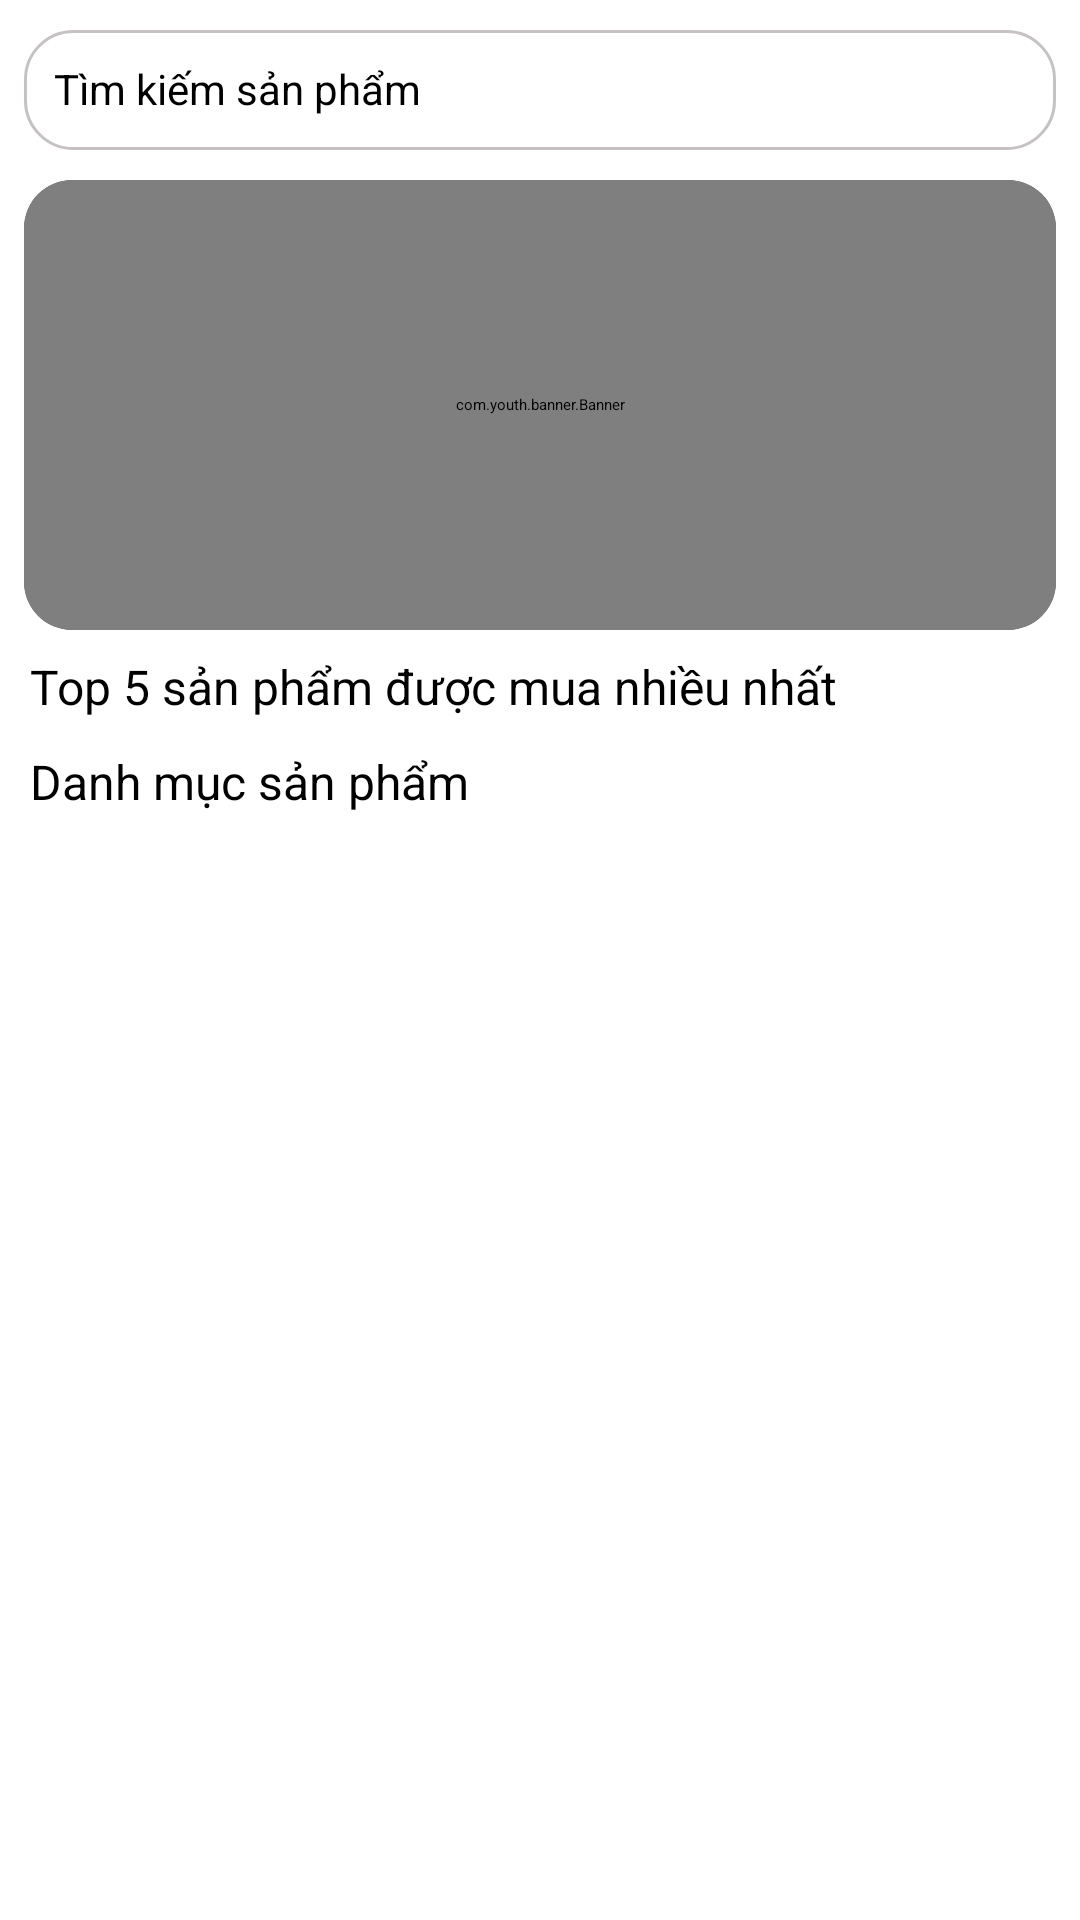

Write the Android layout XML for this screen, with the resource values it uses.
<!-- AndroidManifest.xml: application theme Theme.OrderFood -->
<!-- res/layout/fragment_home.xml -->
<?xml version="1.0" encoding="utf-8"?>
<androidx.core.widget.NestedScrollView xmlns:android="http://schemas.android.com/apk/res/android"
    xmlns:app="http://schemas.android.com/apk/res-auto"
    xmlns:tools="http://schemas.android.com/tools"
    android:layout_width="match_parent"
    android:layout_height="match_parent"
    android:orientation="vertical"
    tools:context=".home.HomeFragment">

    <LinearLayout
        android:layout_width="match_parent"
        android:layout_height="match_parent"
        android:orientation="vertical">
        <EditText
            android:layout_marginTop="10dp"
            android:id="@+id/edt"
            android:layout_width="match_parent"
            android:layout_height="40dp"
            android:layout_marginHorizontal="8dp"
            android:layout_marginBottom="10dp"
            android:background="@drawable/bg_21"
            android:hint="Tìm kiếm sản phẩm"
            android:paddingHorizontal="10dp"
            android:paddingVertical="10dp"
            android:textSize="14sp" />
        <androidx.cardview.widget.CardView
            android:layout_width="match_parent"
            android:layout_height="150dp"
            android:layout_marginHorizontal="8dp"
            app:cardCornerRadius="16dp"
            app:cardElevation="4dp">

            <com.youth.banner.Banner
                android:id="@+id/banner"
                android:layout_width="match_parent"
                android:layout_height="match_parent"
                android:layout_margin="0dp"
                app:layout_constraintTop_toTopOf="parent"
                app:layout_constraintBottom_toBottomOf="parent"
                app:layout_constraintStart_toStartOf="parent"
                app:layout_constraintEnd_toEndOf="parent"/>

        </androidx.cardview.widget.CardView>

        <LinearLayout
            android:layout_marginTop="8dp"
            android:orientation="vertical"
            android:layout_width="match_parent"
            android:layout_height="wrap_content">
            <TextView
                android:textColor="@color/black"
                android:layout_marginStart="10dp"
                android:textSize="16sp"
                android:text="@string/topsanpham"
                android:layout_width="wrap_content"
                android:layout_height="wrap_content"/>
            <androidx.recyclerview.widget.RecyclerView
                android:id="@+id/rcvTopSanPham"
                android:orientation="horizontal"
                app:layoutManager="androidx.recyclerview.widget.LinearLayoutManager"
                android:layout_width="match_parent"
                android:layout_height="wrap_content"/>
        </LinearLayout>

        <LinearLayout
            android:layout_marginTop="10dp"
            android:orientation="vertical"
            android:layout_width="match_parent"
            android:layout_height="wrap_content">
            <TextView
                android:textColor="@color/black"
                android:layout_marginStart="10dp"
                android:textSize="16sp"
                android:text="@string/categoty"
                android:layout_width="wrap_content"
                android:layout_height="wrap_content"/>
            <androidx.recyclerview.widget.RecyclerView
                android:id="@+id/recyclerViewCategory"
                android:layout_width="match_parent"
                android:layout_height="wrap_content"
                android:orientation="horizontal"
                app:layoutManager="androidx.recyclerview.widget.LinearLayoutManager" />
        </LinearLayout>


        <androidx.recyclerview.widget.RecyclerView
            android:id="@+id/recylerView"
            android:layout_width="match_parent"
            android:layout_height="match_parent"
            android:layout_marginTop="10dp"
            app:layoutManager="androidx.recyclerview.widget.GridLayoutManager"
            app:spanCount="2" />
    </LinearLayout>


</androidx.core.widget.NestedScrollView>
<!-- resources referenced by this layout -->
<resources>
  <color name="black">#FF000000</color>
  <!-- drawable bg_21 (drawable) -->
  <?xml version="1.0" encoding="utf-8"?>
  <shape xmlns:android="http://schemas.android.com/apk/res/android"
      android:shape="rectangle">
  
  
  
      <corners android:radius="16dp" />
      <stroke
          android:width="1dp"
          android:color="#C6C2C2" />
  
  </shape>
  <string name="categoty">Danh mục sản phẩm</string>
  <string name="topsanpham">Top 5 sản phẩm được mua nhiều nhất</string>
</resources>
